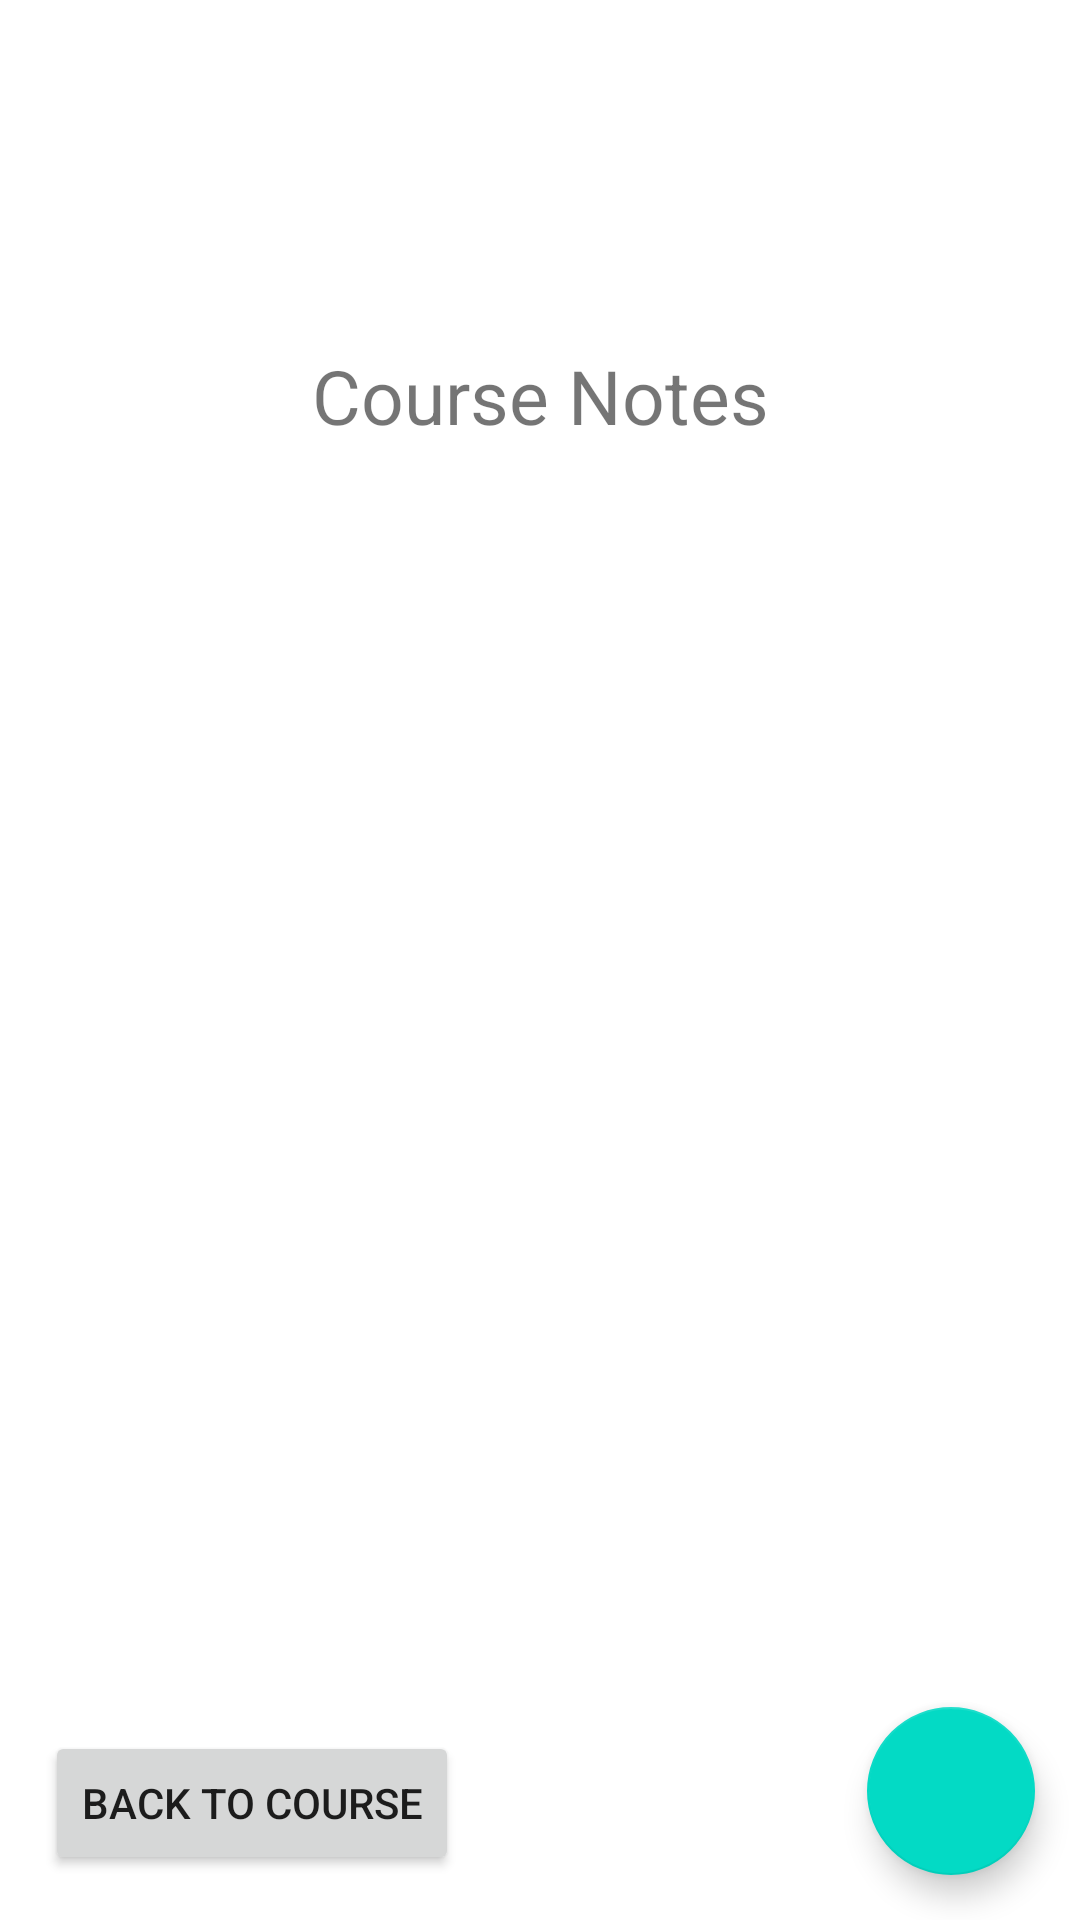

Layout XML and referenced resources for this Android screen:
<!-- AndroidManifest.xml: application theme Theme.WguMobileApplication -->
<!-- res/layout/activity_note_detail.xml -->
<?xml version="1.0" encoding="utf-8"?>
<androidx.constraintlayout.widget.ConstraintLayout xmlns:android="http://schemas.android.com/apk/res/android"
    xmlns:app="http://schemas.android.com/apk/res-auto"
    xmlns:tools="http://schemas.android.com/tools"
    android:layout_width="match_parent"
    android:layout_height="match_parent"
    tools:context="activities.NoteDetail">

    <ImageView
        android:id="@+id/imageView"
        android:layout_width="100sp"
        android:layout_height="100sp"
        android:layout_margin="15dp"
        app:layout_constraintEnd_toEndOf="parent"
        app:layout_constraintStart_toStartOf="parent"
        app:layout_constraintTop_toTopOf="parent"
        app:srcCompat="@drawable/hogwarts_logo"
        android:contentDescription="@string/hogwartslogo" />

    <TextView
        android:id="@+id/textView8"
        android:layout_width="match_parent"
        android:layout_height="wrap_content"
        app:layout_constraintTop_toBottomOf="@id/imageView"
        android:text="@string/course_notes"
        android:textSize="25sp"
        android:gravity="center"
        />

    <androidx.recyclerview.widget.RecyclerView
        android:id="@+id/noteListRecyclerView"
        android:layout_width="0dp"
        android:layout_height="0dp"
        app:layout_constraintBottom_toTopOf="@+id/addNoteFloatingBTN"
        app:layout_constraintEnd_toEndOf="parent"
        app:layout_constraintStart_toStartOf="parent"
        app:layout_constraintTop_toBottomOf="@+id/textView8" />

    <Button
        android:id="@+id/backToCourseBTN"
        android:layout_width="wrap_content"
        android:layout_height="wrap_content"
        app:layout_constraintStart_toStartOf="parent"
        app:layout_constraintBottom_toBottomOf="parent"
        android:layout_margin="15dp"
        android:text="@string/back_to_course"
        />


    <com.google.android.material.floatingactionbutton.FloatingActionButton
        android:id="@+id/addNoteFloatingBTN"
        android:layout_width="wrap_content"
        android:layout_height="wrap_content"
        android:layout_margin="15dp"
        android:clickable="true"
        android:contentDescription="@string/add_a_note_to_this_course"
        app:layout_constraintBottom_toBottomOf="parent"
        app:layout_constraintRight_toRightOf="parent"
        app:srcCompat="@drawable/add"
        />

</androidx.constraintlayout.widget.ConstraintLayout>
<!-- resources referenced by this layout -->
<resources>
  <string name="add_a_note_to_this_course">Add a Note to this course</string>
  <string name="back_to_course">Back to Course</string>
  <string name="course_notes">Course Notes</string>
  <string name="hogwartslogo">HogwartsLogo</string>
  <style name="Theme.WguMobileApplication" parent="Theme.MaterialComponents.DayNight.DarkActionBar">
          
          <item name="colorPrimary">@color/purple_500</item>
          <item name="colorPrimaryVariant">@color/purple_700</item>
          <item name="colorOnPrimary">@color/white</item>
          
          <item name="colorSecondary">@color/teal_200</item>
          <item name="colorSecondaryVariant">@color/teal_700</item>
          <item name="colorOnSecondary">@color/black</item>
          
          <item name="android:statusBarColor" tools:targetApi="l">?attr/colorPrimaryVariant</item>
          
      </style>
  <!-- not gathered from this repository: default colours our renderer supplied (Android Studio template values) -->
  <color name="purple_500">#FF6200EE</color>
  <color name="purple_700">#FF3700B3</color>
  <color name="teal_200">#FF03DAC5</color>
  <color name="teal_700">#FF018786</color>
  <color name="black">#FF000000</color>
  <color name="white">#FFFFFFFF</color>
</resources>
